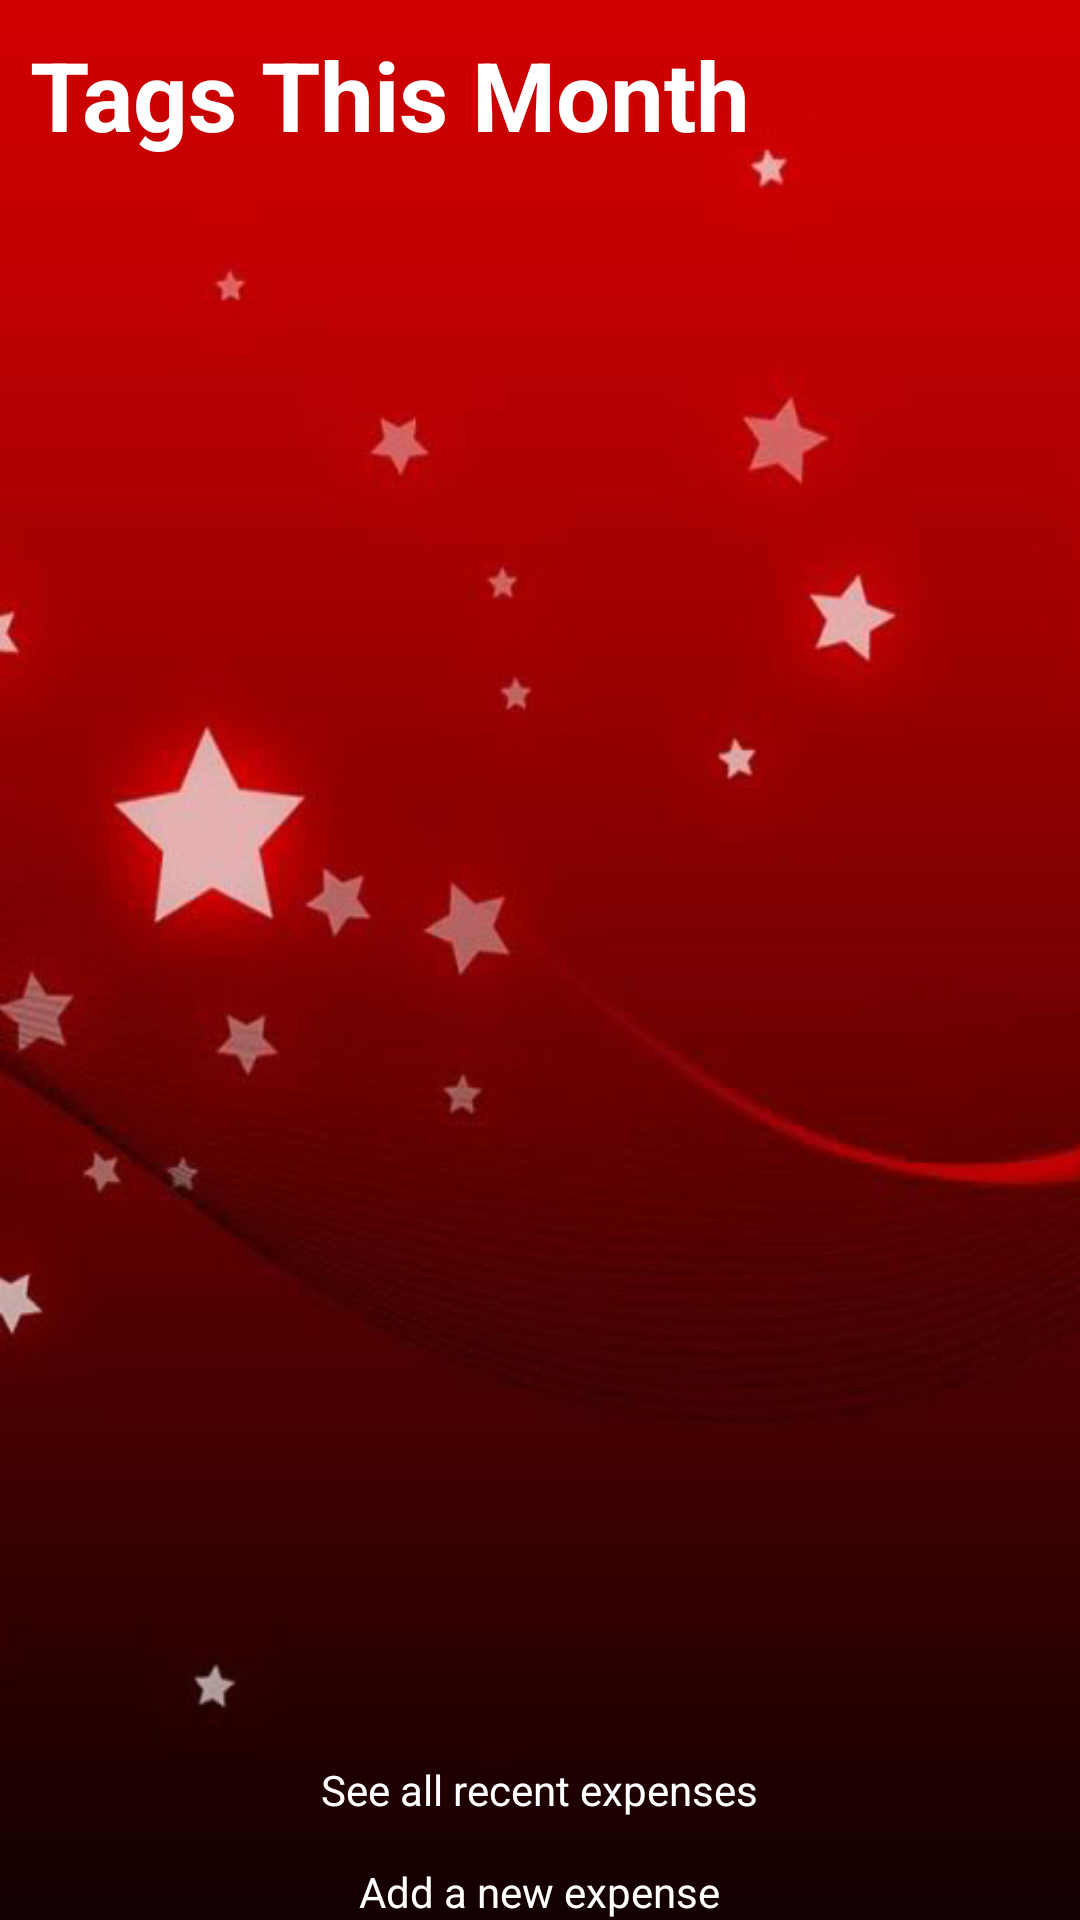

Produce the Android XML layout that renders to this screen, including the resource entries it uses.
<!-- AndroidManifest.xml: application theme AppTheme -->
<!-- res/layout/tags_display.xml -->
<?xml version="1.0" encoding="utf-8"?>
<RelativeLayout xmlns:android="http://schemas.android.com/apk/res/android"
    android:orientation="vertical" android:layout_width="match_parent"
    android:layout_height="match_parent"
    android:background="@drawable/redwallpaper">

    <TextView
        android:layout_width="wrap_content"
        android:layout_height="wrap_content"
        android:textAppearance="?android:attr/textAppearanceLarge"
        android:textSize="32sp"
        android:text="@string/tags_header"
        android:id="@+id/allTagsHeader"
        android:layout_alignParentTop="true"
        android:layout_alignParentStart="true"
        android:textColor="#FFFFFF"
        android:textStyle="bold"
        android:paddingLeft="10dp"
        android:paddingTop="10dp" />

    <TextView
        android:layout_width="wrap_content"
        android:layout_height="wrap_content"
        android:textAppearance="?android:attr/textAppearanceSmall"
        android:text="@string/link_to_charges"
        android:id="@+id/tagsToExpenses"
        android:layout_gravity="center_horizontal"
        android:textColor="#FFFFFF"
        android:layout_above="@+id/tagsToHome"
        android:layout_centerHorizontal="true"
        android:paddingBottom="15dp"/>

    <TextView
        android:layout_width="wrap_content"
        android:layout_height="wrap_content"
        android:textAppearance="?android:attr/textAppearanceSmall"
        android:text="@string/link_to_home"
        android:id="@+id/tagsToHome"
        android:textColor="#FFFFFF"
        android:layout_alignParentBottom="true"
        android:layout_centerHorizontal="true" />

    <TextView
        android:layout_width="wrap_content"
        android:layout_height="wrap_content"
        android:textAppearance="?android:attr/textAppearanceLarge"
        android:id="@+id/tagsDisplay"
        android:layout_below="@+id/allTagsHeader"
        android:paddingTop="20dp"
        android:textColor="#FFFFFF"
        android:scrollbars="vertical"
        android:scrollbarThumbVertical="@drawable/scrollbar"
        android:fadeScrollbars="false"
        android:scrollHorizontally="false"
        android:paddingLeft="30dp"
        android:paddingRight="20dp"
        android:paddingBottom="80dp"
        android:layout_alignParentEnd="true"
        android:layout_alignParentStart="true"
        android:layout_above="@+id/tagsToExpenses" />

</RelativeLayout>
<!-- resources referenced by this layout -->
<resources>
  <!-- drawable redwallpaper: jpg bitmap (drawable, 34769 bytes) -->
  <!-- drawable scrollbar (drawable) -->
  <?xml version="1.0" encoding="utf-8"?>
  <shape xmlns:android="http://schemas.android.com/apk/res/android" >
  
      <gradient
          android:angle="45"
          android:endColor="#FFFFFF"
          android:centerColor="#FFFFFF"
          android:startColor="#FFFFFF" />
  
      <corners android:radius="8dp" />
      <size android:width="4dp"/>
      <padding
          android:left="0.5dp"
          android:right="0.5dp" />
  
  
  
  </shape>
  <string name="link_to_charges">See all recent expenses</string>
  <string name="link_to_home">Add a new expense</string>
  <string name="tags_header">Tags This Month</string>
  <style name="AppTheme" parent="Theme.AppCompat.Light.DarkActionBar">
          
          <item name="colorPrimary">@color/colorRed</item>
          <item name="colorPrimaryDark">@color/colorRed</item>
          <item name="colorAccent">@color/colorAccent</item>
          <item name="android:datePickerDialogTheme">@style/MyDatePickerDialogTheme</item>
      </style>
  <color name="colorRed">#8B0000</color>
  <color name="colorAccent">#DC143C</color>
  <style name="MyDatePickerDialogTheme" parent="Theme.AppCompat.Light.Dialog">
          <item name="android:colorAccent">@color/colorRed</item>
          <item name="android:datePickerStyle">@style/MyDatePickerStyle</item>
          <item name="colorControlNormal">@color/colorRed</item>
      </style>
  <style name="MyDatePickerStyle" parent="@android:style/Widget.Material.Light.DatePicker">
          <item name="android:headerBackground">@color/colorPrimary</item>
          <item name="android:calendarTextColor">@color/colorPrimaryDark</item>
          <item name="android:dayOfWeekBackground">@color/colorPrimaryDark</item>
          <item name="android:yearListSelectorColor">@color/colorAccent</item>
          <item name="android:datePickerMode">calendar</item>
          <item name="colorControlNormal">@color/colorRed</item>
      </style>
  <color name="colorPrimary">#8B0000</color>
  <color name="colorPrimaryDark">#8B0000</color>
</resources>
